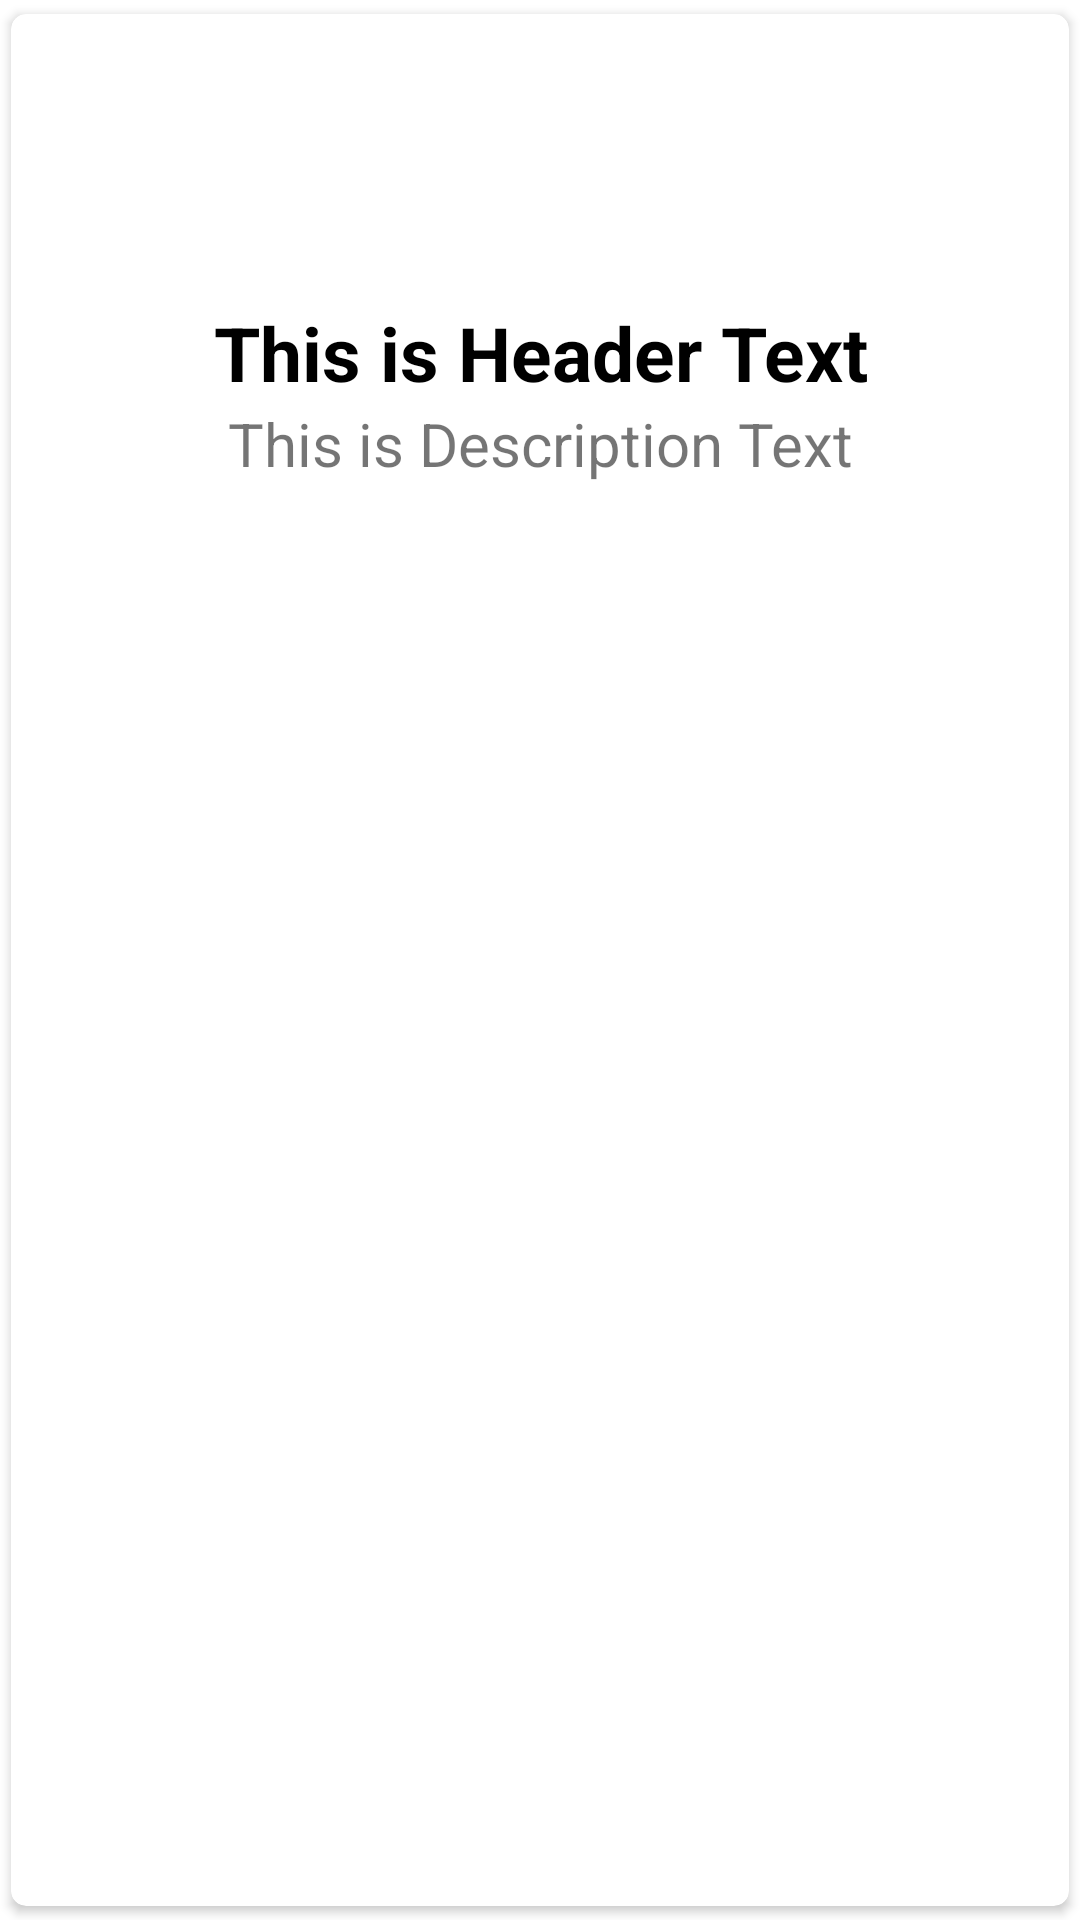

Produce the Android XML layout that renders to this screen, including the resource entries it uses.
<!-- AndroidManifest.xml: application theme Theme.Recycler7 -->
<!-- res/layout/singlerow.xml -->
<?xml version="1.0" encoding="utf-8"?>
<androidx.cardview.widget.CardView xmlns:android="http://schemas.android.com/apk/res/android"
    android:layout_width="match_parent"
    android:layout_height="wrap_content"
    xmlns:app="http://schemas.android.com/apk/res-auto"
    app:cardCornerRadius="5dp"
    android:elevation="4dp"
    app:cardUseCompatPadding="true">

    <RelativeLayout
        android:layout_width="match_parent"
        android:layout_height="wrap_content"
        android:padding="16dp">

        <ImageView
            android:id="@+id/img1"
            android:layout_width="80dp"
            android:layout_height="80dp"
            android:layout_centerHorizontal="true"
            android:src="@mipmap/ic_launcher" />

          <TextView
              android:layout_width="match_parent"
              android:layout_height="wrap_content"
              android:layout_centerHorizontal="true"
              android:id="@+id/t1"
              android:text="This is Header Text"
              android:textAlignment="center"
              android:gravity="center_horizontal"
              android:textStyle="bold"
              android:textSize="25dp"
              android:layout_below="@+id/img1"
              android:textColor="#000" />


        <TextView
            android:layout_width="match_parent"
            android:layout_height="wrap_content"
            android:layout_centerHorizontal="true"
            android:textAlignment="center"
            android:gravity="center_horizontal"
            android:id="@+id/t2"
            android:text="This is Description Text"
            android:textSize="20dp"
            android:layout_below="@+id/t1"
            />

       

    </RelativeLayout>

</androidx.cardview.widget.CardView>
<!-- resources referenced by this layout -->
<resources>
  <style name="Theme.Recycler7" parent="Theme.MaterialComponents.DayNight.DarkActionBar">
          
          <item name="colorPrimary">@color/purple_500</item>
          <item name="colorPrimaryVariant">@color/purple_700</item>
          <item name="colorOnPrimary">@color/white</item>
          
          <item name="colorSecondary">@color/teal_200</item>
          <item name="colorSecondaryVariant">@color/teal_700</item>
          <item name="colorOnSecondary">@color/black</item>
          
          <item name="android:statusBarColor" tools:targetApi="l">?attr/colorPrimaryVariant</item>
          
      </style>
  <!-- not gathered from this repository: default colours our renderer supplied (Android Studio template values) -->
  <color name="purple_500">#FF6200EE</color>
  <color name="purple_700">#FF3700B3</color>
  <color name="teal_200">#FF03DAC5</color>
  <color name="teal_700">#FF018786</color>
  <color name="black">#FF000000</color>
  <color name="white">#FFFFFFFF</color>
</resources>
